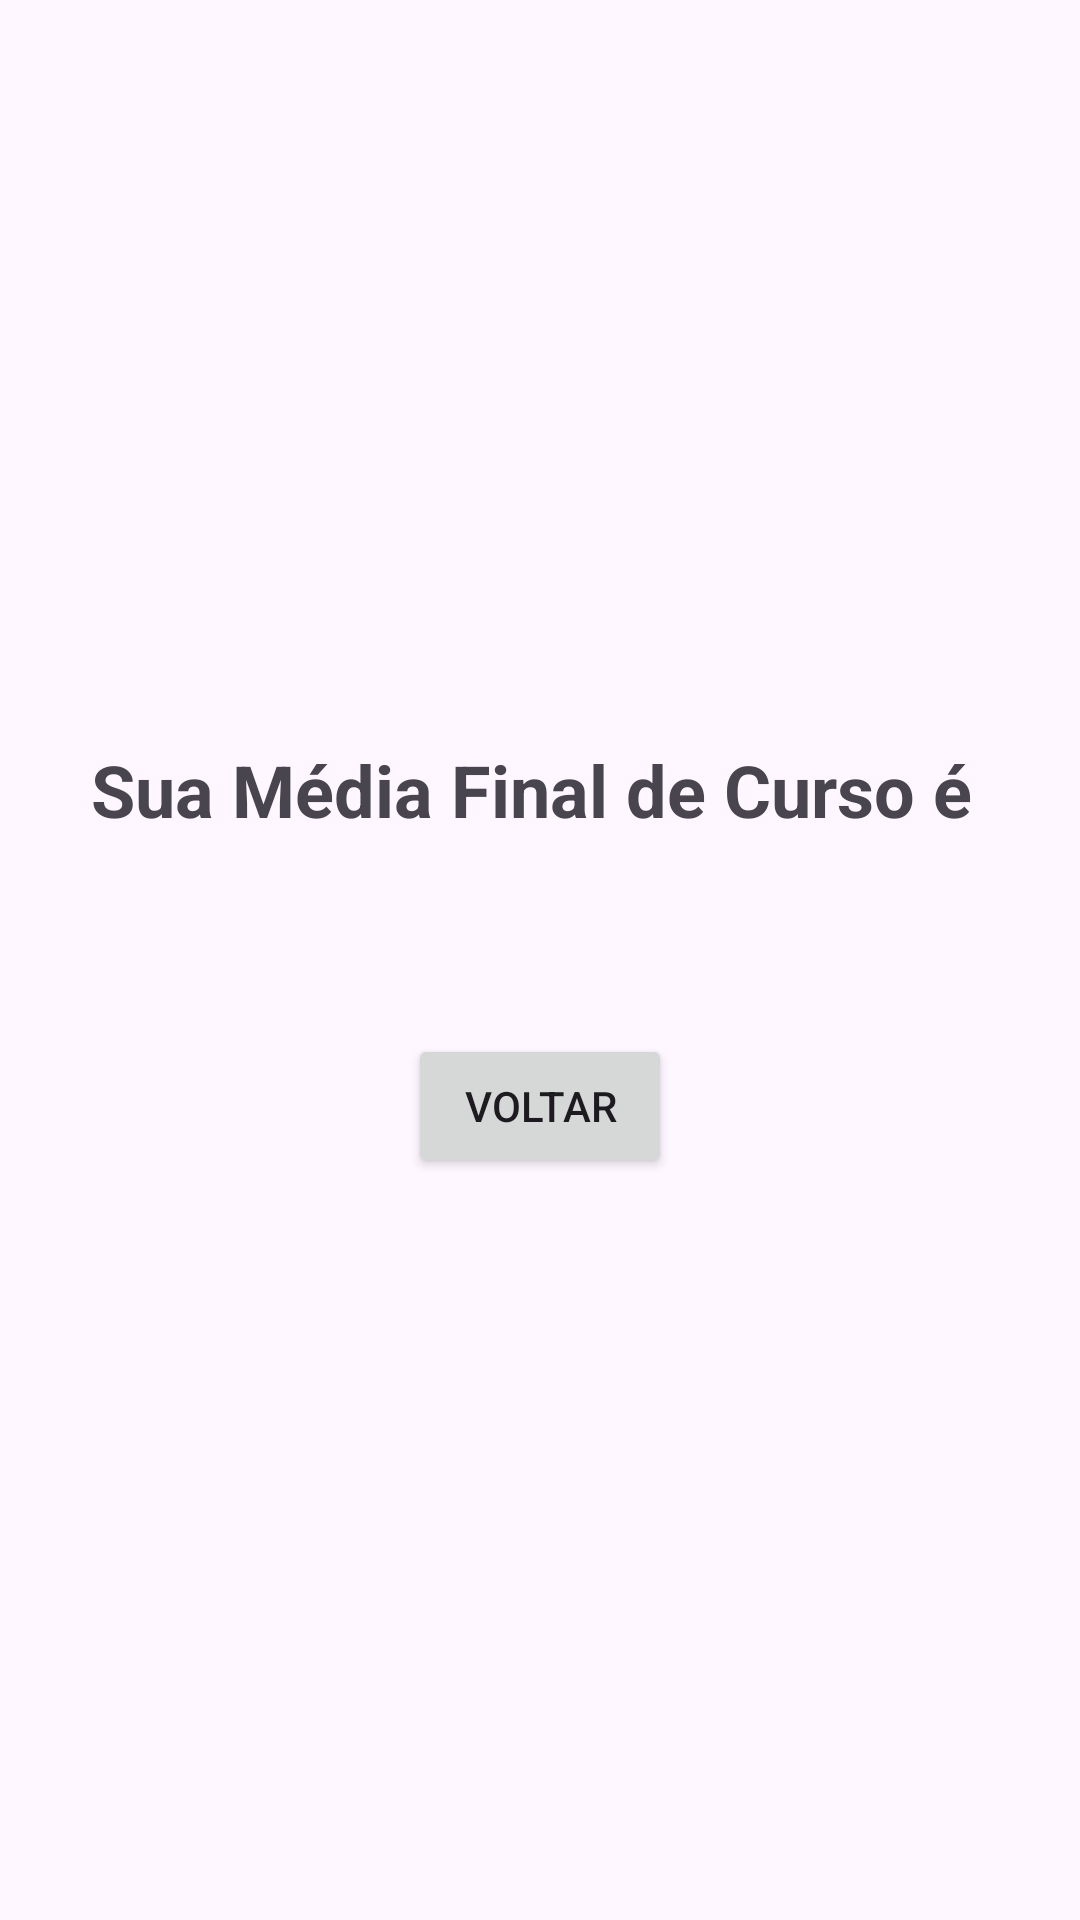

Produce the Android XML layout that renders to this screen, including the resource entries it uses.
<!-- AndroidManifest.xml: application theme Theme.CalculadoraDeMédiaFinalCAS -->
<!-- res/layout/activity_resultado.xml -->
<?xml version="1.0" encoding="utf-8"?>
<LinearLayout xmlns:android="http://schemas.android.com/apk/res/android"
    xmlns:app="http://schemas.android.com/apk/res-auto"
    xmlns:tools="http://schemas.android.com/tools"
    android:id="@+id/main"
    android:layout_width="match_parent"
    android:layout_height="match_parent"
    android:orientation="vertical"
    android:gravity="center"
    android:padding="16dp"
    tools:context=".ResultadoActivity">

    <TextView
        android:id="@+id/textView3"
        android:layout_width="match_parent"
        android:layout_height="wrap_content"
        android:gravity="center_horizontal"
        android:text="Sua Média Final de Curso é "
        android:textSize="24sp"
        android:textStyle="bold" />

    <TextView
        android:id="@+id/textResultado"
        android:layout_width="wrap_content"
        android:layout_height="wrap_content"
        android:textSize="34sp" />

    <Button
        android:id="@+id/btnVoltar"
        android:layout_width="wrap_content"
        android:layout_height="wrap_content"
        android:layout_marginTop="20dp"
        android:text="Voltar" />

</LinearLayout>
<!-- resources referenced by this layout -->
<resources>
  <style name="Theme.CalculadoraDeMédiaFinalCAS" parent="Base.Theme.CalculadoraDeMédiaFinalCAS" />
  <style name="Base.Theme.CalculadoraDeMédiaFinalCAS" parent="Theme.Material3.DayNight.NoActionBar">
          
          
      </style>
</resources>
